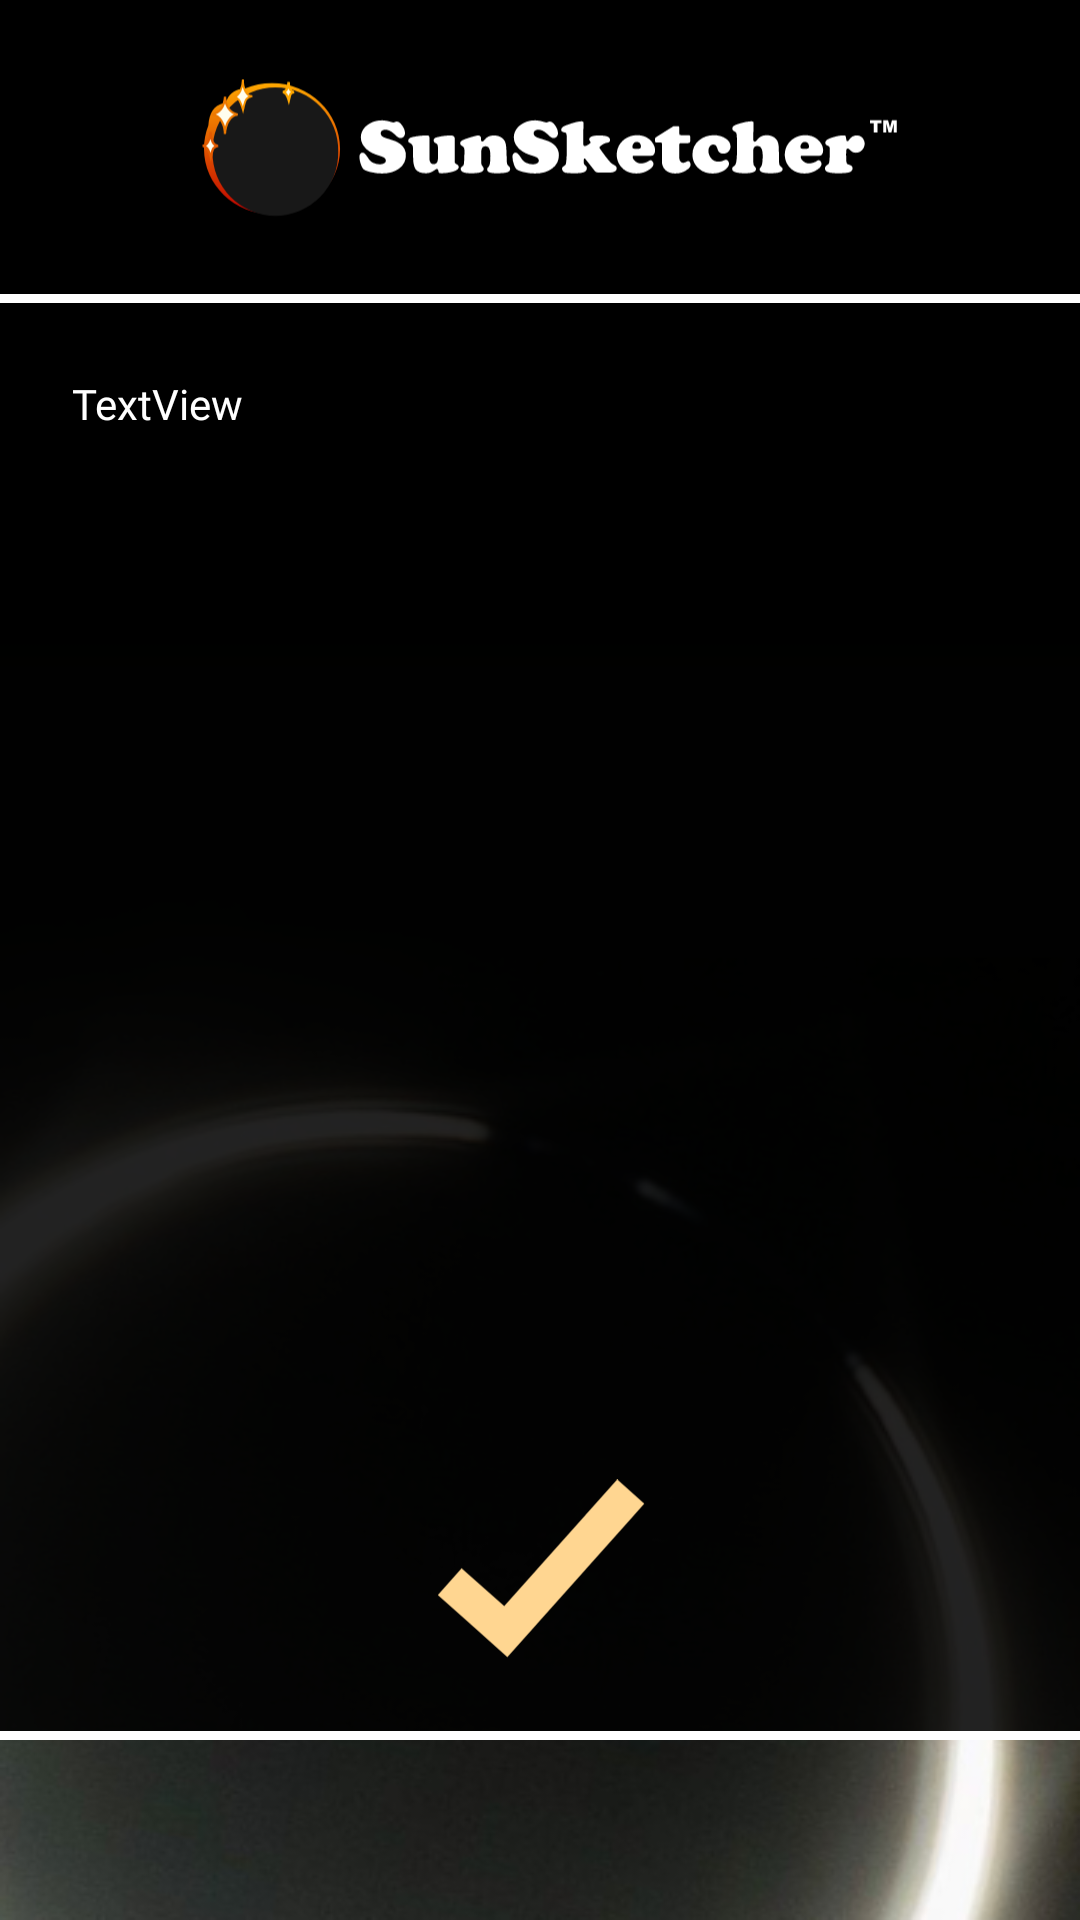

Android layout source for this screen:
<!-- AndroidManifest.xml: activity theme Theme.AppCompat.DayNight.NoActionBar -->
<!-- res/layout/activity_terms_and_conditions.xml -->
<?xml version="1.0" encoding="utf-8"?>
<androidx.constraintlayout.widget.ConstraintLayout xmlns:android="http://schemas.android.com/apk/res/android"
    xmlns:app="http://schemas.android.com/apk/res-auto"
    xmlns:tools="http://schemas.android.com/tools"
    android:layout_width="match_parent"
    android:layout_height="match_parent"
    android:background="#000000"
    tools:context=".activities.TermsAndConditionsActivity">

    <ImageView
        android:id="@+id/tacBackgroundImage"
        android:layout_width="match_parent"
        android:layout_height="wrap_content"
        android:adjustViewBounds="true"
        android:contentDescription="Background image of Baily's Bead"
        android:scaleType="fitXY"
        android:src="@drawable/eclipse_image"
        app:layout_constraintBottom_toBottomOf="parent"
        app:layout_constraintEnd_toEndOf="parent"
        app:layout_constraintStart_toStartOf="parent" />

    <ImageView
        android:id="@+id/tacSunsketcherLogo"
        android:layout_width="244dp"
        android:layout_height="66dp"
        android:layout_marginTop="16dp"
        android:contentDescription="SunSketcher Logo"
        android:src="@drawable/sunsketcher"
        app:layout_constraintEnd_toEndOf="parent"
        app:layout_constraintHorizontal_bias="0.5"
        app:layout_constraintStart_toStartOf="parent"
        app:layout_constraintTop_toTopOf="parent"
        tools:layout_editor_absoluteX="83dp"
        tools:layout_editor_absoluteY="16dp" />

    <ImageView
        android:id="@+id/tacBackgroundShade"
        android:layout_width="0dp"
        android:layout_height="0dp"
        android:layout_marginTop="16dp"
        android:background="#DC000000"
        android:contentDescription="@null"
        app:layout_constraintBottom_toTopOf="@+id/tacBottomLine"
        app:layout_constraintEnd_toEndOf="parent"
        app:layout_constraintHorizontal_bias="0.0"
        app:layout_constraintStart_toStartOf="parent"
        app:layout_constraintTop_toBottomOf="@+id/tacSunsketcherLogo"
        app:layout_constraintVertical_bias="0.0" />

    <ImageView
        android:id="@+id/tacTopLine"
        android:layout_width="match_parent"
        android:layout_height="3dp"
        android:background="#FFFFFF"
        android:contentDescription="@null"
        app:layout_constraintEnd_toEndOf="parent"
        app:layout_constraintStart_toStartOf="parent"
        app:layout_constraintTop_toTopOf="@+id/tacBackgroundShade" />

    <ImageView
        android:id="@+id/tacBottomLine"
        android:layout_width="match_parent"
        android:layout_height="3dp"
        android:layout_marginBottom="60dp"
        android:background="#FFFFFF"
        android:contentDescription="@null"
        app:layout_constraintBottom_toBottomOf="@+id/tacBackgroundImage"
        app:layout_constraintEnd_toEndOf="parent"
        app:layout_constraintStart_toStartOf="parent" />

    <ScrollView
        android:layout_width="0dp"
        android:layout_height="0dp"
        android:layout_marginStart="24dp"
        android:layout_marginTop="24dp"
        android:layout_marginEnd="24dp"
        android:layout_marginBottom="24dp"
        android:scrollbars="vertical"
        app:layout_constraintBottom_toTopOf="@+id/imageView"
        app:layout_constraintEnd_toEndOf="parent"
        app:layout_constraintStart_toStartOf="parent"
        app:layout_constraintTop_toBottomOf="@+id/tacTopLine">


        <TextView
            android:id="@+id/tacText"
            android:layout_width="match_parent"
            android:layout_height="wrap_content"
            android:fontFamily="@font/montserrat"
            android:text="TextView"
            android:textColor="#FFFFFF" />
    </ScrollView>

    <ImageView
        android:id="@+id/imageView"
        android:layout_width="wrap_content"
        android:layout_height="60dp"
        android:layout_marginBottom="24dp"
        android:adjustViewBounds="true"
        android:clickable="true"
        android:contentDescription="Done"
        android:focusable="auto"
        android:onClick="onClick"
        app:layout_constraintBottom_toTopOf="@+id/tacBottomLine"
        app:layout_constraintEnd_toEndOf="parent"
        app:layout_constraintStart_toStartOf="parent"
        app:srcCompat="@drawable/check" />

</androidx.constraintlayout.widget.ConstraintLayout>
<!-- resources referenced by this layout -->
<resources>
  <!-- drawable check (drawable-nodpi) -->
  <vector xmlns:android="http://schemas.android.com/apk/res/android"
      android:width="73dp"
      android:height="62dp"
      android:viewportWidth="73"
      android:viewportHeight="62">
    <path
        android:pathData="M25.038,61.442L72.417,8.39L63.053,0.027L23.954,43.807L9.201,30.754L0.982,40.043L15.693,53.058L15.674,53.079L25.038,61.442Z"
        android:fillColor="#FFD691"
        android:fillType="evenOdd"/>
  </vector>
  <!-- drawable eclipse_image: png bitmap (drawable-nodpi, 146140 bytes) -->
  <!-- drawable sunsketcher: vector/xml drawable (drawable-nodpi, 19801 chars, omitted) -->
</resources>
